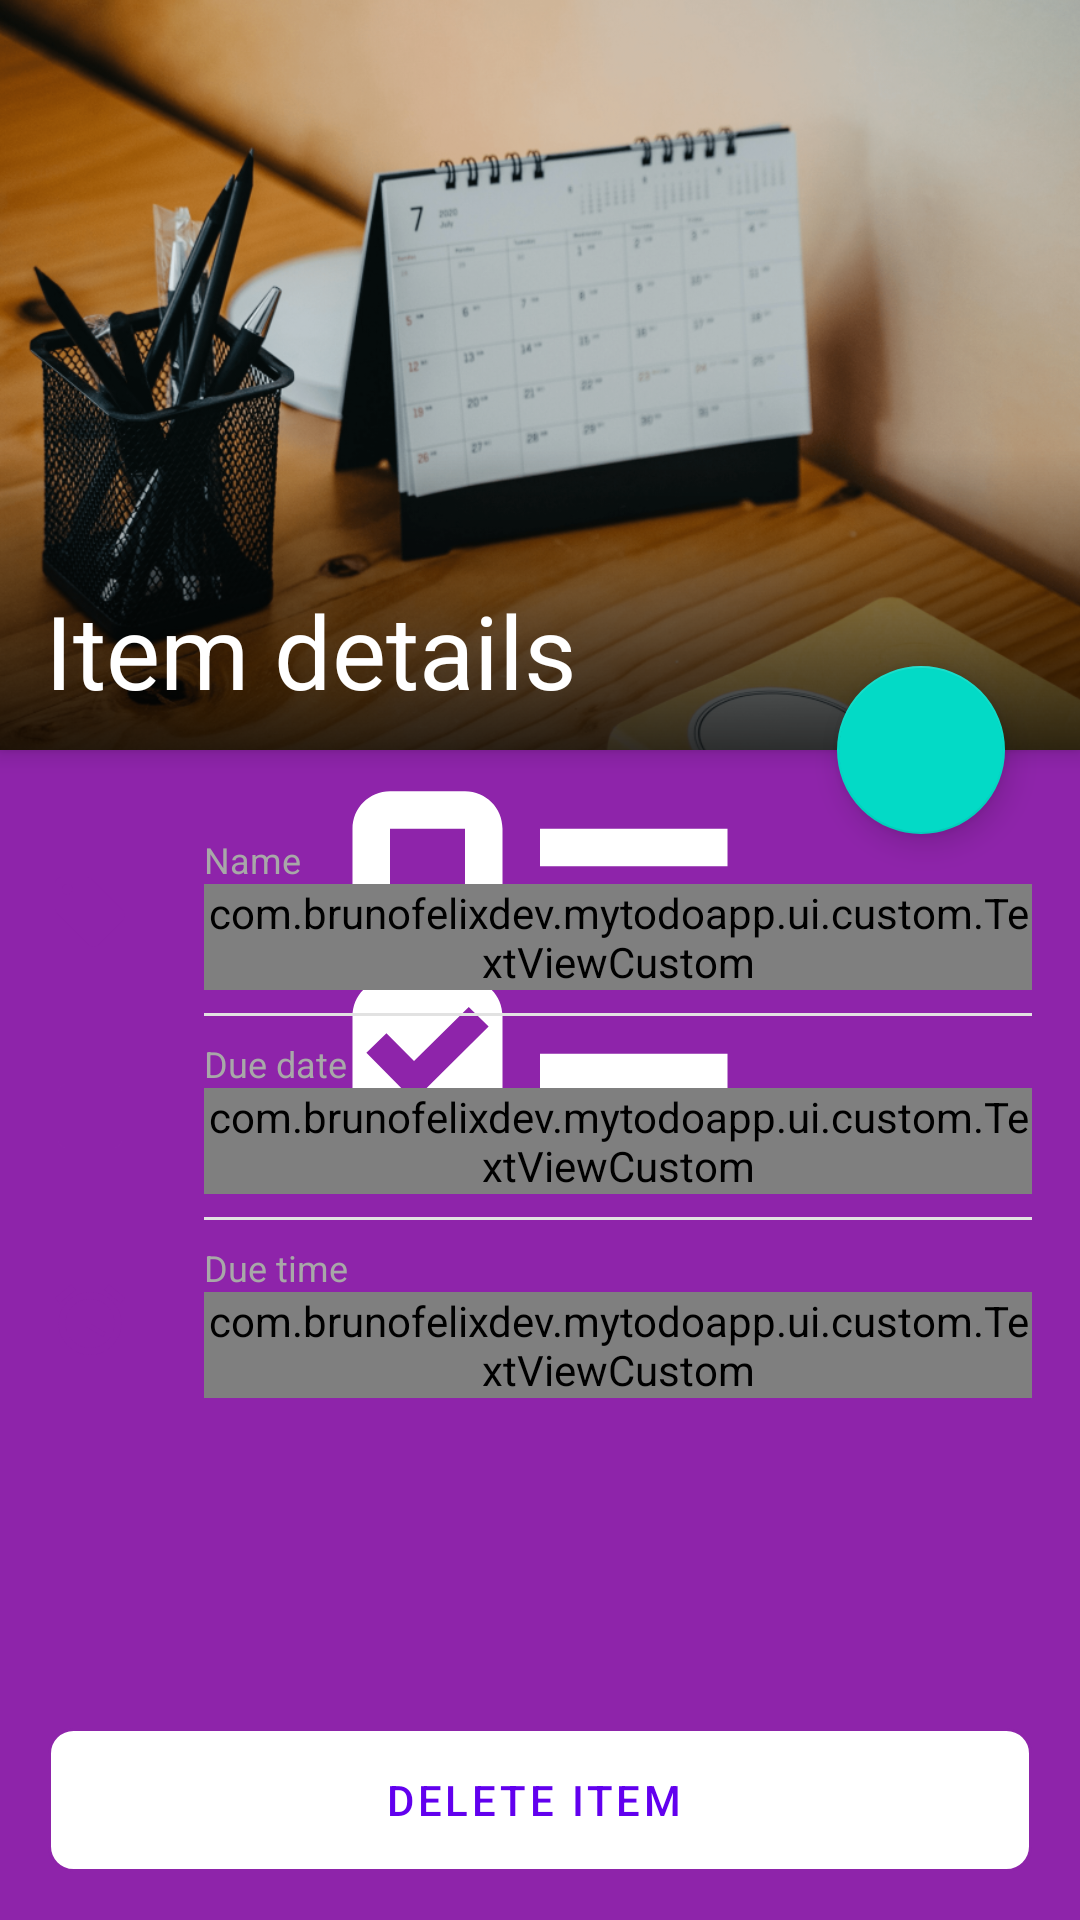

Produce the Android XML layout that renders to this screen, including the resource entries it uses.
<!-- AndroidManifest.xml: application theme splashScreenTheme -->
<!-- res/layout/fragment_item_details.xml -->
<?xml version="1.0" encoding="utf-8"?>
<androidx.coordinatorlayout.widget.CoordinatorLayout xmlns:android="http://schemas.android.com/apk/res/android"
    xmlns:app="http://schemas.android.com/apk/res-auto"
    xmlns:tools="http://schemas.android.com/tools"
    android:layout_width="match_parent"
    android:layout_height="match_parent"
    tools:context=".ui.fragment.ItemDetailsFragment">

    <com.google.android.material.appbar.AppBarLayout
        android:id="@+id/appbar"
        android:layout_width="match_parent"
        android:layout_height="250dp"
        android:fitsSystemWindows="true"
        android:theme="@style/ThemeOverlay.MaterialComponents.Dark">

        <com.google.android.material.appbar.CollapsingToolbarLayout
            android:id="@+id/collapsing_toolbar"
            android:layout_width="match_parent"
            android:layout_height="match_parent"
            app:contentScrim="?attr/colorPrimary"
            app:expandedTitleMarginBottom="20dp"
            app:expandedTitleMarginStart="15dp"
            app:layout_scrollFlags="noScroll|exitUntilCollapsed|snap"
            app:title="Item details">

            <ImageView
                android:id="@+id/bg_toolbar"
                android:layout_width="match_parent"
                android:layout_height="match_parent"
                android:contentDescription="@string/cd_bg_toolbar"
                android:scaleType="centerCrop"
                android:src="@drawable/img_header_details"
                app:layout_collapseMode="parallax" />

            <View
                android:id="@+id/bg_shadow"
                android:layout_width="match_parent"
                android:layout_height="100dp"
                android:layout_gravity="bottom"
                android:background="@drawable/bg_title" />

            <androidx.appcompat.widget.Toolbar
                android:id="@+id/toolbar"
                android:layout_width="match_parent"
                android:layout_height="?attr/actionBarSize"
                android:theme="@style/ThemeOverlay.MaterialComponents.Dark"
                app:contentInsetStart="0dp"
                app:contentInsetStartWithNavigation="0dp"
                app:layout_collapseMode="pin" />

        </com.google.android.material.appbar.CollapsingToolbarLayout>

    </com.google.android.material.appbar.AppBarLayout>

    <androidx.core.widget.NestedScrollView
        android:layout_width="match_parent"
        android:layout_height="match_parent"
        android:fillViewport="true"
        android:overScrollMode="never"
        app:layout_behavior="com.google.android.material.appbar.AppBarLayout$ScrollingViewBehavior">

        
        <androidx.constraintlayout.widget.ConstraintLayout
            android:id="@+id/content_layout"
            android:layout_width="match_parent"
            android:layout_height="match_parent">

            <View
                android:layout_width="0dp"
                android:layout_height="1dp"
                android:layout_gravity="bottom"
                android:layout_marginEnd="16dp"
                android:background="@color/light_grey"
                app:layout_constraintBottom_toTopOf="@+id/calendar_layout"
                app:layout_constraintEnd_toEndOf="parent"
                app:layout_constraintStart_toStartOf="@+id/tag_layout"
                app:layout_constraintTop_toBottomOf="@+id/tag_layout" />

            <View
                android:layout_width="0dp"
                android:layout_height="1dp"
                android:layout_gravity="bottom"
                android:layout_marginEnd="16dp"
                android:background="@color/light_grey"
                app:layout_constraintBottom_toTopOf="@+id/clock_layout"
                app:layout_constraintEnd_toEndOf="parent"
                app:layout_constraintStart_toStartOf="@+id/tag_layout"
                app:layout_constraintTop_toBottomOf="@+id/calendar_layout" />

            <ImageView
                android:id="@+id/iv_tag"
                android:layout_width="28dp"
                android:layout_height="28dp"
                android:layout_marginStart="16dp"
                android:layout_marginTop="40dp"
                android:contentDescription="@string/cd_ic_tag"
                android:src="@drawable/ic_tag"
                app:layout_constraintStart_toStartOf="parent"
                app:layout_constraintTop_toTopOf="parent" />

            <LinearLayout
                android:id="@+id/tag_layout"
                android:layout_width="0dp"
                android:layout_height="wrap_content"
                android:layout_marginStart="24dp"
                android:layout_marginEnd="16dp"
                android:orientation="vertical"
                app:layout_constraintBottom_toBottomOf="@+id/iv_tag"
                app:layout_constraintEnd_toEndOf="parent"
                app:layout_constraintStart_toEndOf="@+id/iv_tag"
                app:layout_constraintTop_toTopOf="@+id/iv_tag">

                <TextView
                    android:id="@+id/tv_title_name"
                    android:layout_width="match_parent"
                    android:layout_height="wrap_content"
                    android:text="@string/label_item_name"
                    android:textColor="@color/color_title"
                    android:textSize="12sp" />

                <com.brunofelixdev.mytodoapp.ui.custom.TextViewCustom
                    android:id="@+id/tv_name"
                    android:layout_width="match_parent"
                    android:layout_height="wrap_content"
                    tools:text="Buy a new Keyboard" />

            </LinearLayout>

            <ImageView
                android:id="@+id/iv_calendar"
                android:layout_width="28dp"
                android:layout_height="28dp"
                android:layout_marginStart="16dp"
                android:layout_marginTop="40dp"
                android:contentDescription="@string/cd_ic_calendar"
                android:src="@drawable/ic_calendar"
                app:layout_constraintStart_toStartOf="parent"
                app:layout_constraintTop_toBottomOf="@+id/iv_tag"
                app:tint="@color/purple_500" />

            <LinearLayout
                android:id="@+id/calendar_layout"
                android:layout_width="0dp"
                android:layout_height="wrap_content"
                android:layout_marginStart="24dp"
                android:layout_marginEnd="16dp"
                android:orientation="vertical"
                app:layout_constraintBottom_toBottomOf="@+id/iv_calendar"
                app:layout_constraintEnd_toEndOf="parent"
                app:layout_constraintStart_toEndOf="@+id/iv_calendar"
                app:layout_constraintTop_toTopOf="@+id/iv_calendar">

                <TextView
                    android:id="@+id/tv_title_due_date"
                    android:layout_width="match_parent"
                    android:layout_height="wrap_content"
                    android:text="@string/label_due_date"
                    android:textColor="@color/color_title"
                    android:textSize="12sp" />

                <com.brunofelixdev.mytodoapp.ui.custom.TextViewCustom
                    android:id="@+id/tv_due_date"
                    android:layout_width="match_parent"
                    android:layout_height="wrap_content"
                    tools:text="Mon, Mar 22, 2021" />

            </LinearLayout>

            <Button
                android:id="@+id/btn_delete"
                style="@style/Widget.MaterialComponents.Button.OutlinedButton.Icon"
                android:layout_width="0dp"
                android:layout_height="wrap_content"
                android:layout_marginStart="16dp"
                android:layout_marginEnd="16dp"
                android:background="@drawable/bg_button_outline"
                android:layout_marginBottom="16dp"
                app:backgroundTint="@null"
                android:text="@string/txt_btn_delete"
                app:icon="@drawable/ic_delete"
                app:layout_constraintBottom_toBottomOf="parent"
                app:layout_constraintEnd_toEndOf="parent"
                app:layout_constraintStart_toStartOf="parent" />

            <ProgressBar
                android:id="@+id/delete_progress_bar"
                style="?android:attr/progressBarStyle"
                android:layout_width="wrap_content"
                android:layout_height="wrap_content"
                android:layout_marginBottom="16dp"
                android:visibility="gone"
                app:layout_constraintBottom_toBottomOf="parent"
                app:layout_constraintEnd_toEndOf="parent"
                app:layout_constraintHorizontal_bias="0.5"
                app:layout_constraintStart_toStartOf="parent" />

            <ImageView
                android:id="@+id/ic_clock"
                android:layout_width="28dp"
                android:layout_height="28dp"
                android:layout_marginStart="16dp"
                android:layout_marginTop="40dp"
                android:contentDescription="@string/cd_ic_clock"
                android:src="@drawable/ic_clock"
                app:layout_constraintStart_toStartOf="parent"
                app:layout_constraintTop_toBottomOf="@+id/iv_calendar" />

            <LinearLayout
                android:id="@+id/clock_layout"
                android:layout_width="0dp"
                android:layout_height="wrap_content"
                android:layout_marginStart="24dp"
                android:layout_marginEnd="16dp"
                android:orientation="vertical"
                app:layout_constraintBottom_toBottomOf="@+id/ic_clock"
                app:layout_constraintEnd_toEndOf="parent"
                app:layout_constraintStart_toEndOf="@+id/ic_clock"
                app:layout_constraintTop_toTopOf="@+id/ic_clock">

                <TextView
                    android:id="@+id/tv_title_due_time"
                    android:layout_width="match_parent"
                    android:layout_height="wrap_content"
                    android:text="@string/label_due_time"
                    android:textColor="@color/color_title"
                    android:textSize="12sp" />

                <com.brunofelixdev.mytodoapp.ui.custom.TextViewCustom
                    android:id="@+id/tv_due_time"
                    android:layout_width="match_parent"
                    android:layout_height="wrap_content"
                    tools:text="17:30" />

            </LinearLayout>

        </androidx.constraintlayout.widget.ConstraintLayout>

    </androidx.core.widget.NestedScrollView>

    <com.google.android.material.floatingactionbutton.FloatingActionButton
        android:id="@+id/fab_edit"
        android:layout_width="wrap_content"
        android:layout_height="wrap_content"
        android:layout_marginEnd="25dp"
        android:contentDescription="@string/cd_fab_edit"
        android:src="@drawable/ic_edit"
        app:layout_anchor="@id/appbar"
        app:layout_anchorGravity="bottom|end"
        app:maxImageSize="28dp"
        app:tint="@color/white" />

</androidx.coordinatorlayout.widget.CoordinatorLayout>
<!-- resources referenced by this layout -->
<resources>
  <color name="color_title">#a8a8a8</color>
  <color name="light_grey">#E2E2E2</color>
  <color name="purple_500">#8e24aa</color>
  <color name="white">#FFFFFFFF</color>
  <!-- drawable bg_title (drawable) -->
  <?xml version="1.0" encoding="utf-8"?>
  <shape
      xmlns:android="http://schemas.android.com/apk/res/android"
      android:shape="rectangle">
      <gradient
          android:angle="90"
          android:endColor="@android:color/transparent"
          android:startColor="@color/colorDarkSemiTransparent" />
  </shape>
  <!-- drawable ic_calendar (drawable-v24) -->
  <vector xmlns:android="http://schemas.android.com/apk/res/android"
      android:width="24dp"
      android:height="24dp"
      android:tint="@color/purple_500"
      android:viewportWidth="24"
      android:viewportHeight="24">
  
      <path
          android:fillColor="@color/purple_500"
          android:pathData="M19,19H5V8H19M16,1V3H8V1H6V3H5C3.89,3 3,3.89 3,5V19A2,2 0 0,0 5,21H19A2,2 0 0,0 21,19V5C21,3.89 20.1,3 19,3H18V1M17,12H12V17H17V12Z" />
  </vector>
  <!-- drawable ic_clock (drawable-v24) -->
  <vector xmlns:android="http://schemas.android.com/apk/res/android"
      android:width="24dp"
      android:height="24dp"
      android:viewportWidth="24"
      android:viewportHeight="24">
      <path
          android:fillColor="@color/purple_500"
          android:pathData="M12,20A7,7 0 0,1 5,13A7,7 0 0,1 12,6A7,7 0 0,1 19,13A7,7 0 0,1 12,20M12,4A9,9 0 0,0 3,13A9,9 0 0,0 12,22A9,9 0 0,0 21,13A9,9 0 0,0 12,4M12.5,8H11V14L15.75,16.85L16.5,15.62L12.5,13.25V8M7.88,3.39L6.6,1.86L2,5.71L3.29,7.24L7.88,3.39M22,5.72L17.4,1.86L16.11,3.39L20.71,7.25L22,5.72Z" />
  </vector>
  <!-- drawable ic_tag (drawable-v24) -->
  <vector xmlns:android="http://schemas.android.com/apk/res/android"
      android:width="24dp"
      android:height="24dp"
      android:viewportWidth="24"
      android:viewportHeight="24">
      <path
          android:fillColor="@color/purple_500"
          android:pathData="M5.5,7A1.5,1.5 0 0,1 4,5.5A1.5,1.5 0 0,1 5.5,4A1.5,1.5 0 0,1 7,5.5A1.5,1.5 0 0,1 5.5,7M21.41,11.58L12.41,2.58C12.05,2.22 11.55,2 11,2H4C2.89,2 2,2.89 2,4V11C2,11.55 2.22,12.05 2.59,12.41L11.58,21.41C11.95,21.77 12.45,22 13,22C13.55,22 14.05,21.77 14.41,21.41L21.41,14.41C21.78,14.05 22,13.55 22,13C22,12.44 21.77,11.94 21.41,11.58Z" />
  </vector>
  <string name="cd_bg_toolbar">Toolbar background</string>
  <string name="cd_fab_edit">Float button edit</string>
  <string name="cd_ic_calendar">Calendar icon</string>
  <string name="cd_ic_clock">Clock icon</string>
  <string name="cd_ic_tag">Tag icon</string>
  <string name="label_due_date">Due date</string>
  <string name="label_due_time">Due time</string>
  <string name="label_item_name">Name</string>
  <string name="txt_btn_delete">Delete Item</string>
  <style name="splashScreenTheme" parent="Theme.MaterialComponents.Light.NoActionBar">
          <item name="android:windowBackground">@drawable/splash_screen</item>
          <item name="android:statusBarColor">@color/transparent</item>
      </style>
  <color name="colorDarkSemiTransparent">#C6000000</color>
  <!-- drawable splash_screen (drawable) -->
  <?xml version="1.0" encoding="utf-8"?>
  <layer-list xmlns:android="http://schemas.android.com/apk/res/android">
      <item android:drawable="@color/purple_500" />
      <item
          android:width="150dp"
          android:height="150dp"
          android:drawable="@drawable/ic_checklist"
          android:gravity="center" />
  </layer-list>
  <color name="transparent">#00000000</color>
</resources>
